Image classification data set "images" (rchllllll/cp5105-capstone-proj on GitHub). Class labels (14): book, bottle, bottle variant 2, bottle variant 3, bowl, charger, clock, container, container variant 2, hard disk, mouse, mouse variant 2, spread, stand.

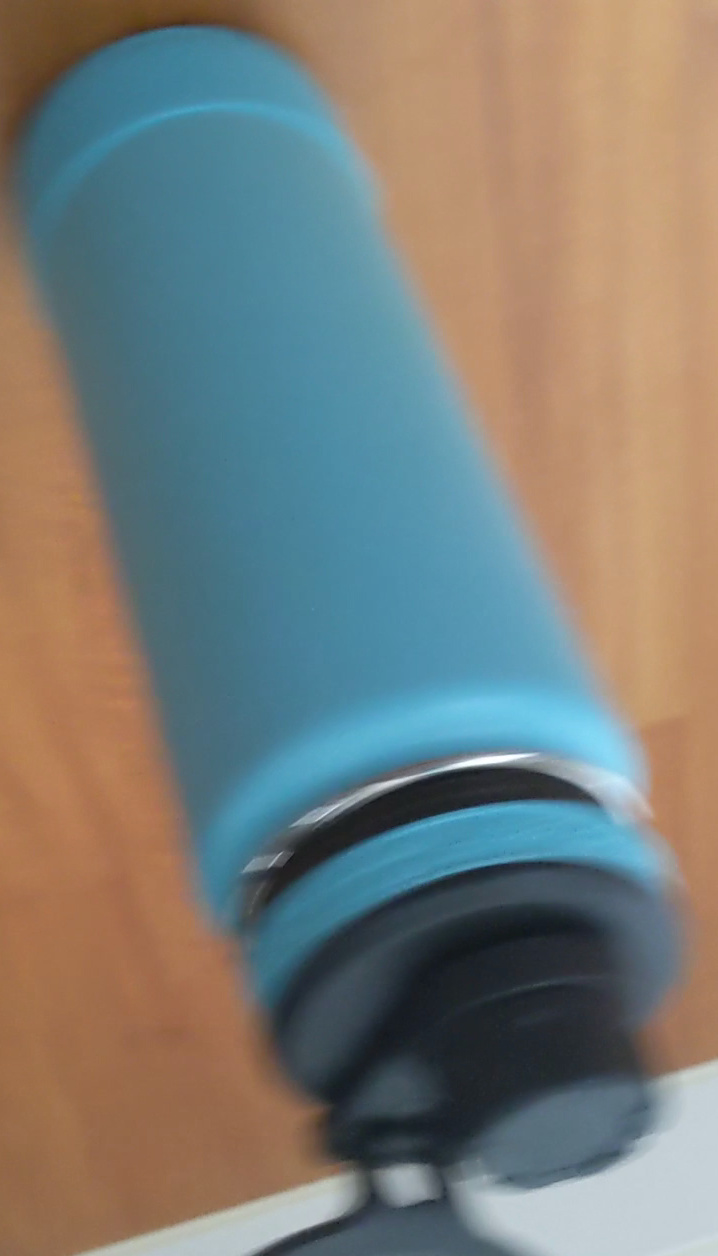
Label: bottle

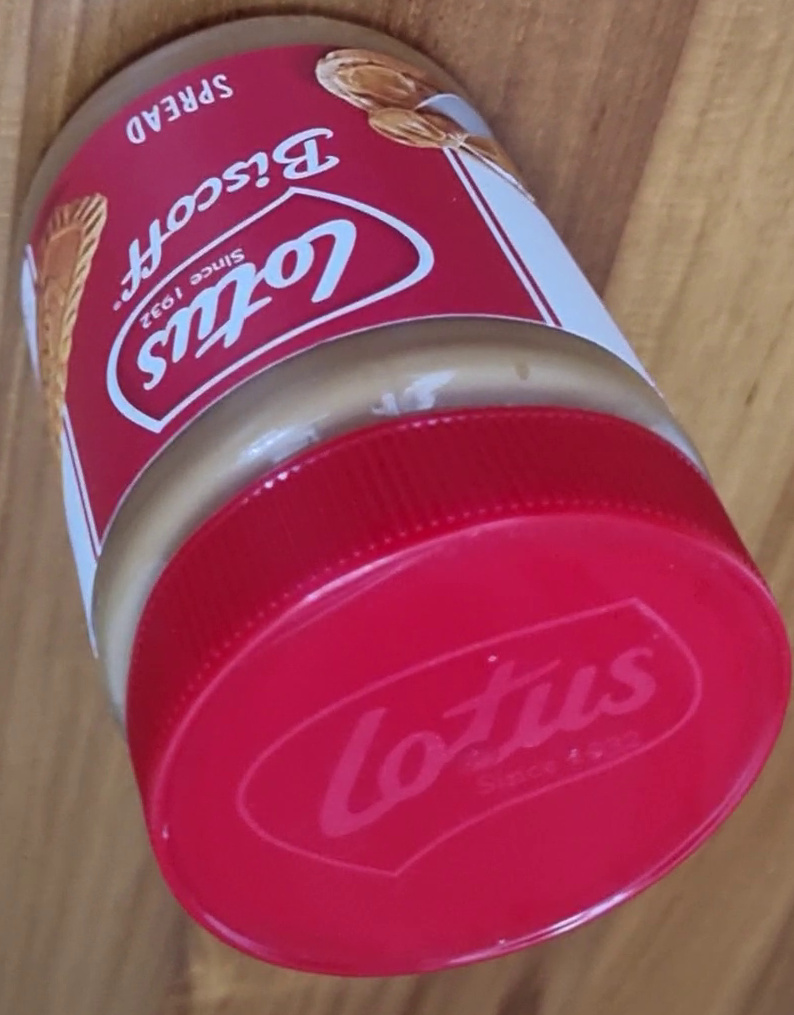
Label: spread

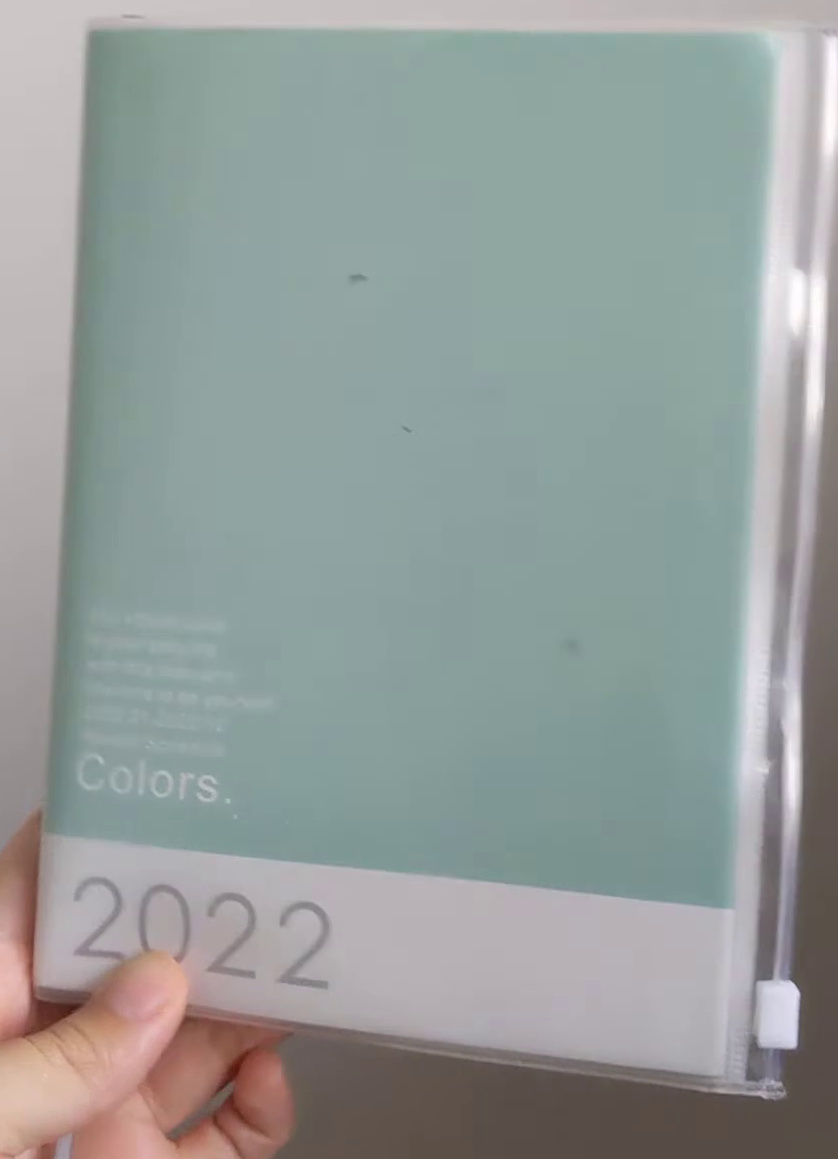
Label: book

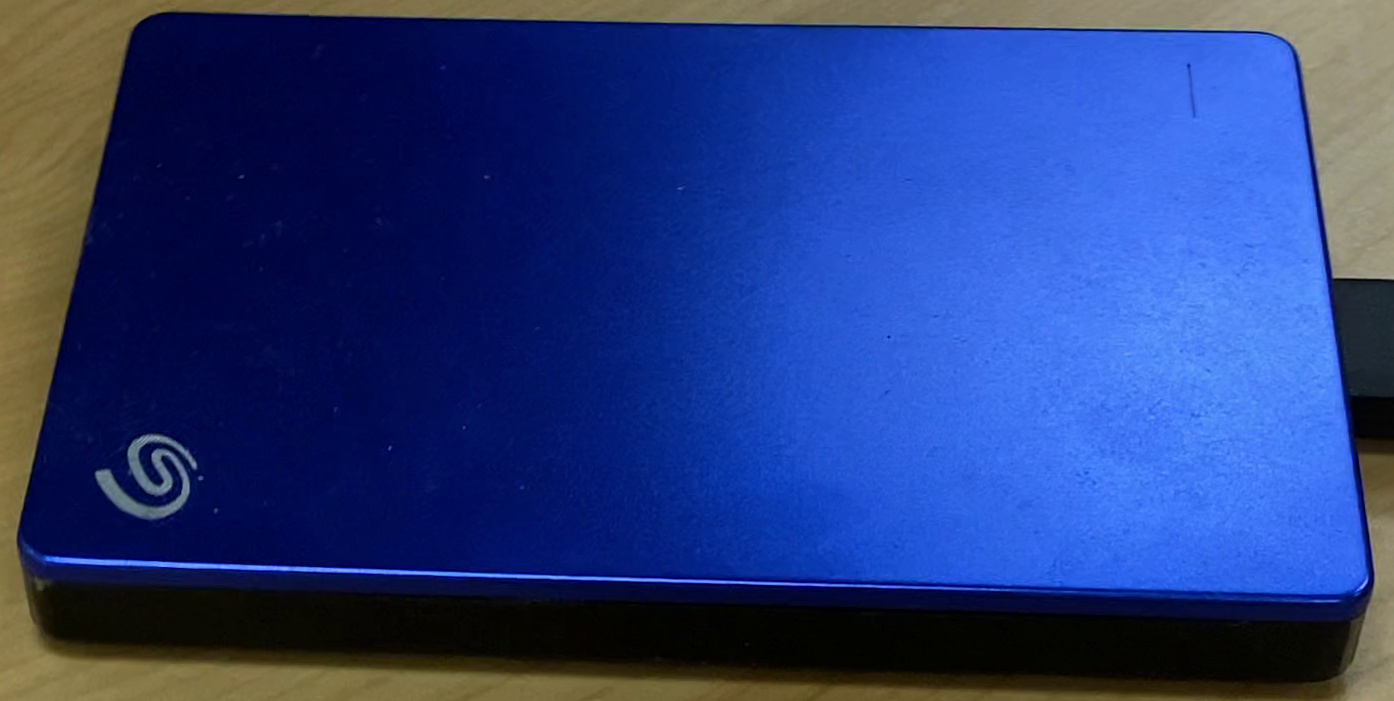
Label: hard disk

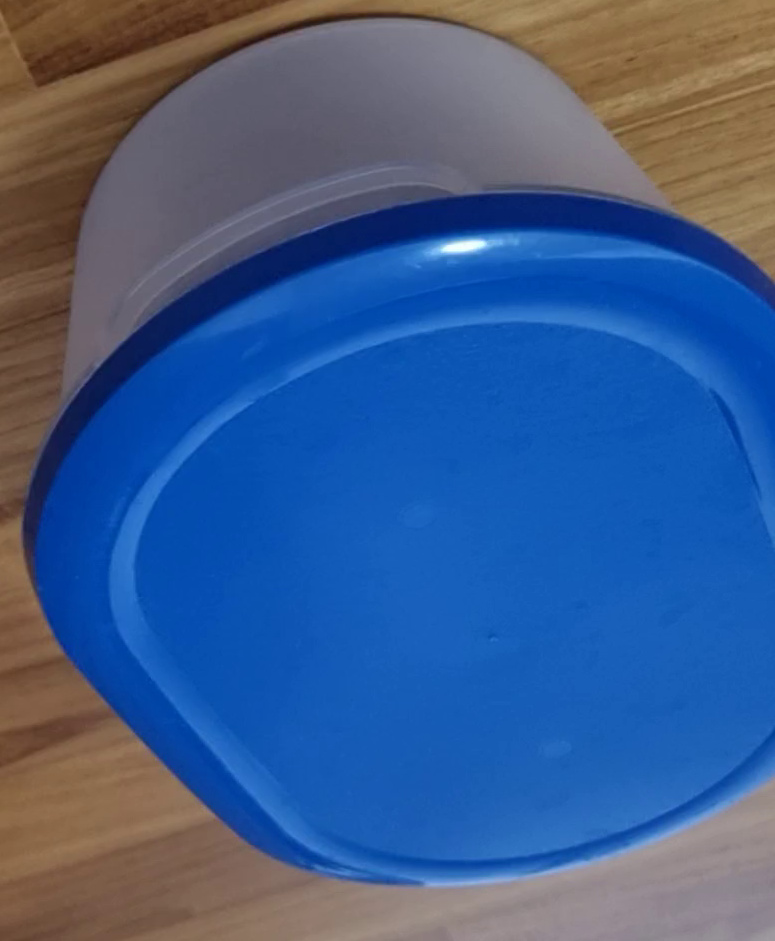
Label: container

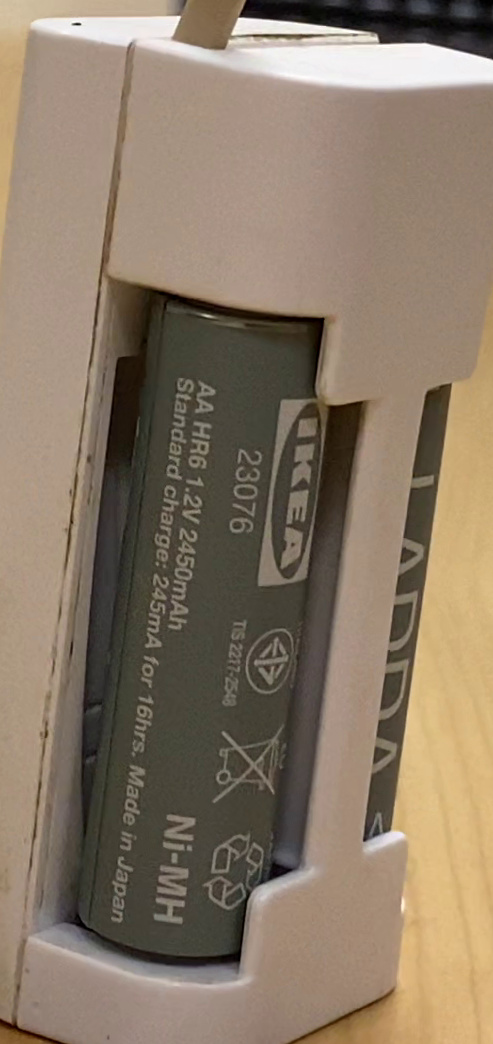
Label: charger
